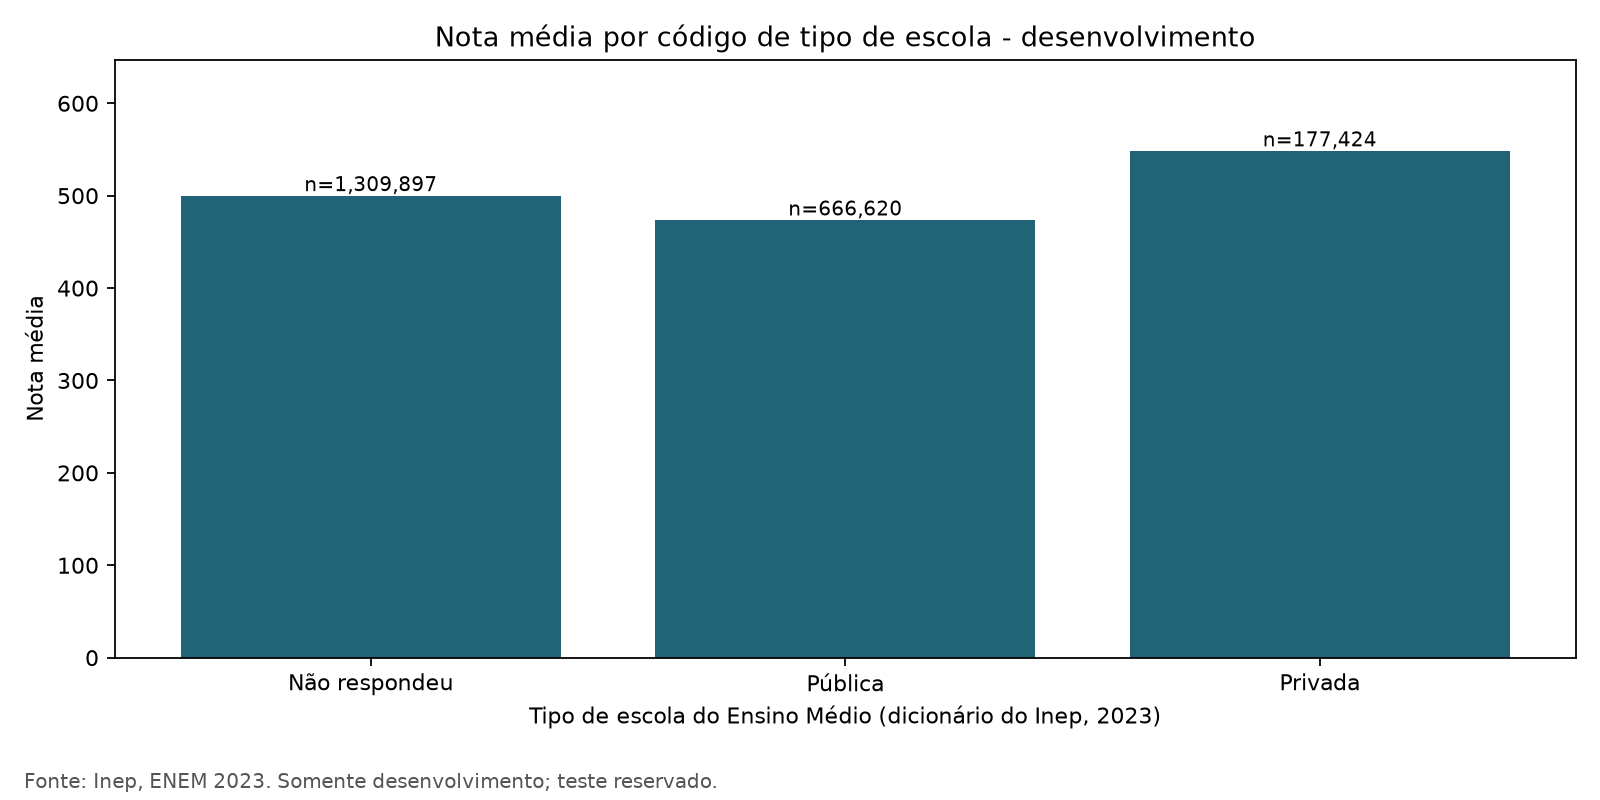

Values plotted in this chart, from the file beside it:
TP_ESCOLA, count, mean, median, std, tipo_escola
1, 1309897, 499.9, 498.4, 89.68, Não respondeu
2, 666620, 473.6, 473.3, 77.64, Pública
3, 177424, 548.4, 552.4, 84.09, Privada
